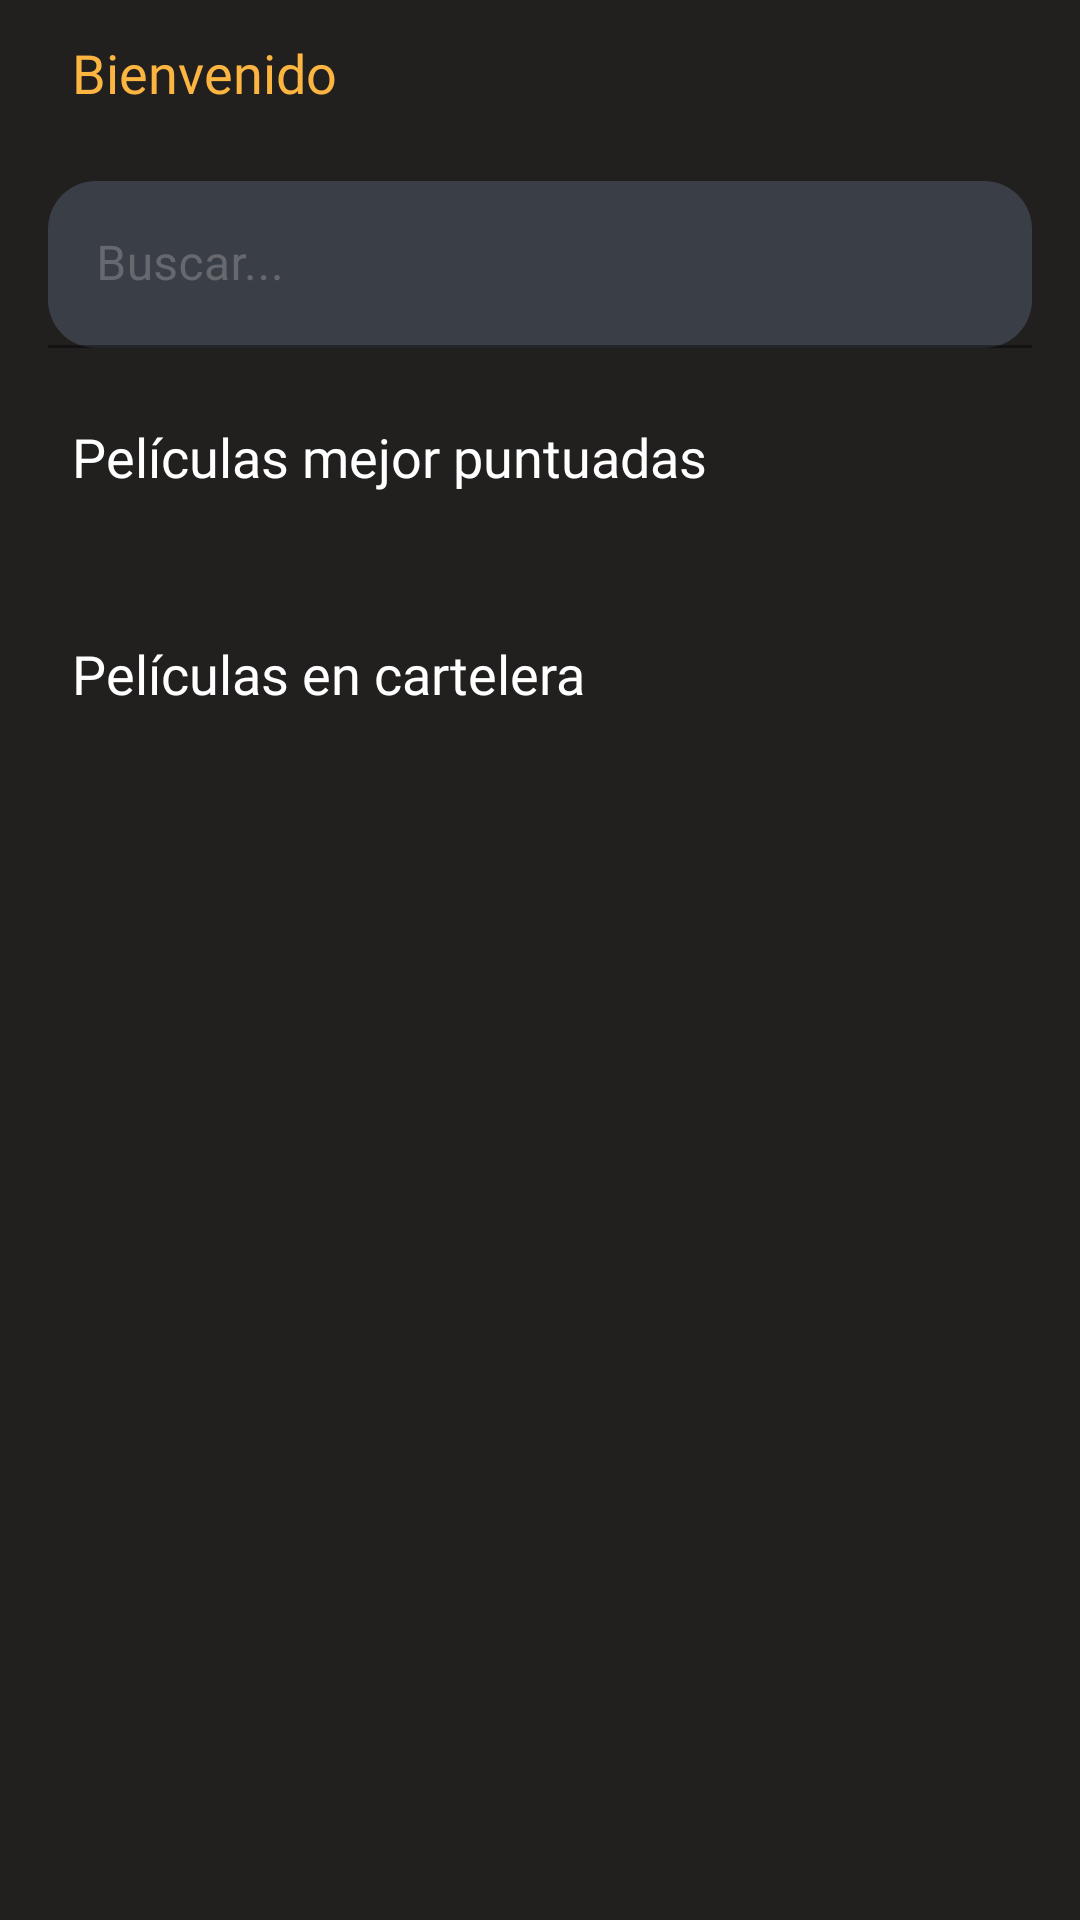

Layout XML and referenced resources for this Android screen:
<!-- AndroidManifest.xml: application theme Theme.Peliculas -->
<!-- res/layout/fragment_movies.xml -->
<?xml version="1.0" encoding="utf-8"?>
<layout xmlns:android="http://schemas.android.com/apk/res/android"
    xmlns:tools="http://schemas.android.com/tools"
    xmlns:app="http://schemas.android.com/apk/res-auto">

    <data>

    </data>
    <ScrollView
        android:layout_width="match_parent"
        android:layout_height="match_parent"
        android:background="@color/background">

        <LinearLayout
            android:layout_width="match_parent"
            android:layout_height="wrap_content"
            android:background="@color/background"
            android:orientation="vertical">

            <TextView
                android:layout_width="match_parent"
                android:layout_height="wrap_content"
                android:layout_marginStart="24dp"
                android:layout_marginTop="12dp"
                android:layout_marginEnd="24dp"
                android:fontFamily="@font/poppins_semibold"
                android:text="@string/welcome"
                android:textColor="@color/text_color"
                android:textSize="18sp" />

            <com.google.android.material.textfield.TextInputLayout
                android:id="@+id/search_bar"
                android:layout_width="match_parent"
                android:layout_height="wrap_content"
                android:layout_marginStart="16dp"
                android:layout_marginTop="24dp"
                android:layout_marginEnd="16dp"
                android:hint="Buscar..."
                android:textColorHint="@color/search_bar_text"
                app:endIconContentDescription=""
                app:endIconDrawable="@drawable/ic_search"
                app:endIconMode="custom"
                app:endIconTint="@color/search_bar_text"
                >

                <com.google.android.material.textfield.TextInputEditText
                    android:id="@+id/et_search"
                    android:layout_width="match_parent"
                    android:layout_height="wrap_content"
                    android:textColor="@color/white"
                    android:imeOptions="actionDone"
                    android:background="@drawable/search_shape" />
            </com.google.android.material.textfield.TextInputLayout>

            <TextView
                android:layout_width="match_parent"
                android:layout_height="wrap_content"
                android:layout_marginStart="24dp"
                android:layout_marginTop="24dp"
                android:layout_marginEnd="24dp"
                android:fontFamily="@font/poppins_semibold"
                android:text="Películas mejor puntuadas"
                android:textColor="@color/white"
                android:textSize="18sp" />

            <androidx.recyclerview.widget.RecyclerView
                android:id="@+id/rv_top_movies"
                android:layout_width="wrap_content"
                android:layout_height="wrap_content"
                android:layout_marginStart="24dp"
                android:layout_marginTop="24dp"
                android:layout_marginEnd="0dp"
                android:orientation="horizontal"
                app:layoutManager="androidx.recyclerview.widget.LinearLayoutManager" />

            <TextView
                android:layout_width="match_parent"
                android:layout_height="wrap_content"
                android:layout_marginStart="24dp"
                android:layout_marginTop="24dp"
                android:layout_marginEnd="24dp"
                android:fontFamily="@font/poppins_semibold"
                android:text="Películas en cartelera"
                android:textColor="@color/white"
                android:textSize="18sp" />

            <androidx.recyclerview.widget.RecyclerView
                android:id="@+id/rv_now_movies"
                android:layout_width="wrap_content"
                android:layout_height="wrap_content"
                android:layout_marginStart="24dp"
                android:layout_marginTop="24dp"
                android:layout_marginEnd="0dp"
                android:orientation="horizontal"
                app:layoutManager="androidx.recyclerview.widget.LinearLayoutManager" />


        </LinearLayout>
    </ScrollView>
</layout>
<!-- resources referenced by this layout -->
<resources>
  <color name="background">#221F1F</color>
  <color name="search_bar_text">#67686D</color>
  <color name="text_color">#FBB540</color>
  <color name="white">#FFFFFFFF</color>
  <!-- drawable search_shape (drawable) -->
  <?xml version="1.0" encoding="utf-8"?>
  <shape xmlns:android="http://schemas.android.com/apk/res/android"
      android:shape="rectangle"
      android:padding="10dp">
      <solid android:color="@color/search_bar_bg" />
      <corners
          android:bottomRightRadius="16dp"
          android:bottomLeftRadius="16dp"
          android:topLeftRadius="16dp"
          android:topRightRadius="16dp" />
  </shape>
  <string name="welcome">Bienvenido</string>
  <style name="Theme.Peliculas" parent="Theme.MaterialComponents.DayNight.DarkActionBar">
          
          <item name="colorPrimary">@color/text_color</item>
          <item name="colorPrimaryVariant">@color/text_color</item>
          <item name="colorOnPrimary">@color/background</item>
          
          <item name="colorSecondary">@color/text_color</item>
          <item name="colorSecondaryVariant">@color/teal_700</item>
          <item name="colorOnSecondary">@color/black</item>
          
          <item name="android:statusBarColor">?attr/colorOnPrimary</item>
          
          <item name="shapeAppearance">@style/ShapeAppearance.Rounded</item>
      </style>
  <color name="search_bar_bg">#3A3F47</color>
  <color name="teal_700">#FF018786</color>
  <color name="black">#FF000000</color>
  <style name="ShapeAppearance.Rounded" parent="ShapeAppearance.MaterialComponents.MediumComponent">
          <item name="cornerFamilyTopLeft">rounded</item>
          <item name="cornerSizeTopLeft">22dp</item>
          <item name="cornerFamilyTopRight">rounded</item>
          <item name="cornerSizeTopRight">22dp</item>
          <item name="cornerFamilyBottomRight">rounded</item>
          <item name="cornerSizeBottomRight">22dp</item>
          <item name="cornerFamilyBottomLeft">rounded</item>
          <item name="cornerSizeBottomLeft">22dp</item>
      </style>
</resources>
